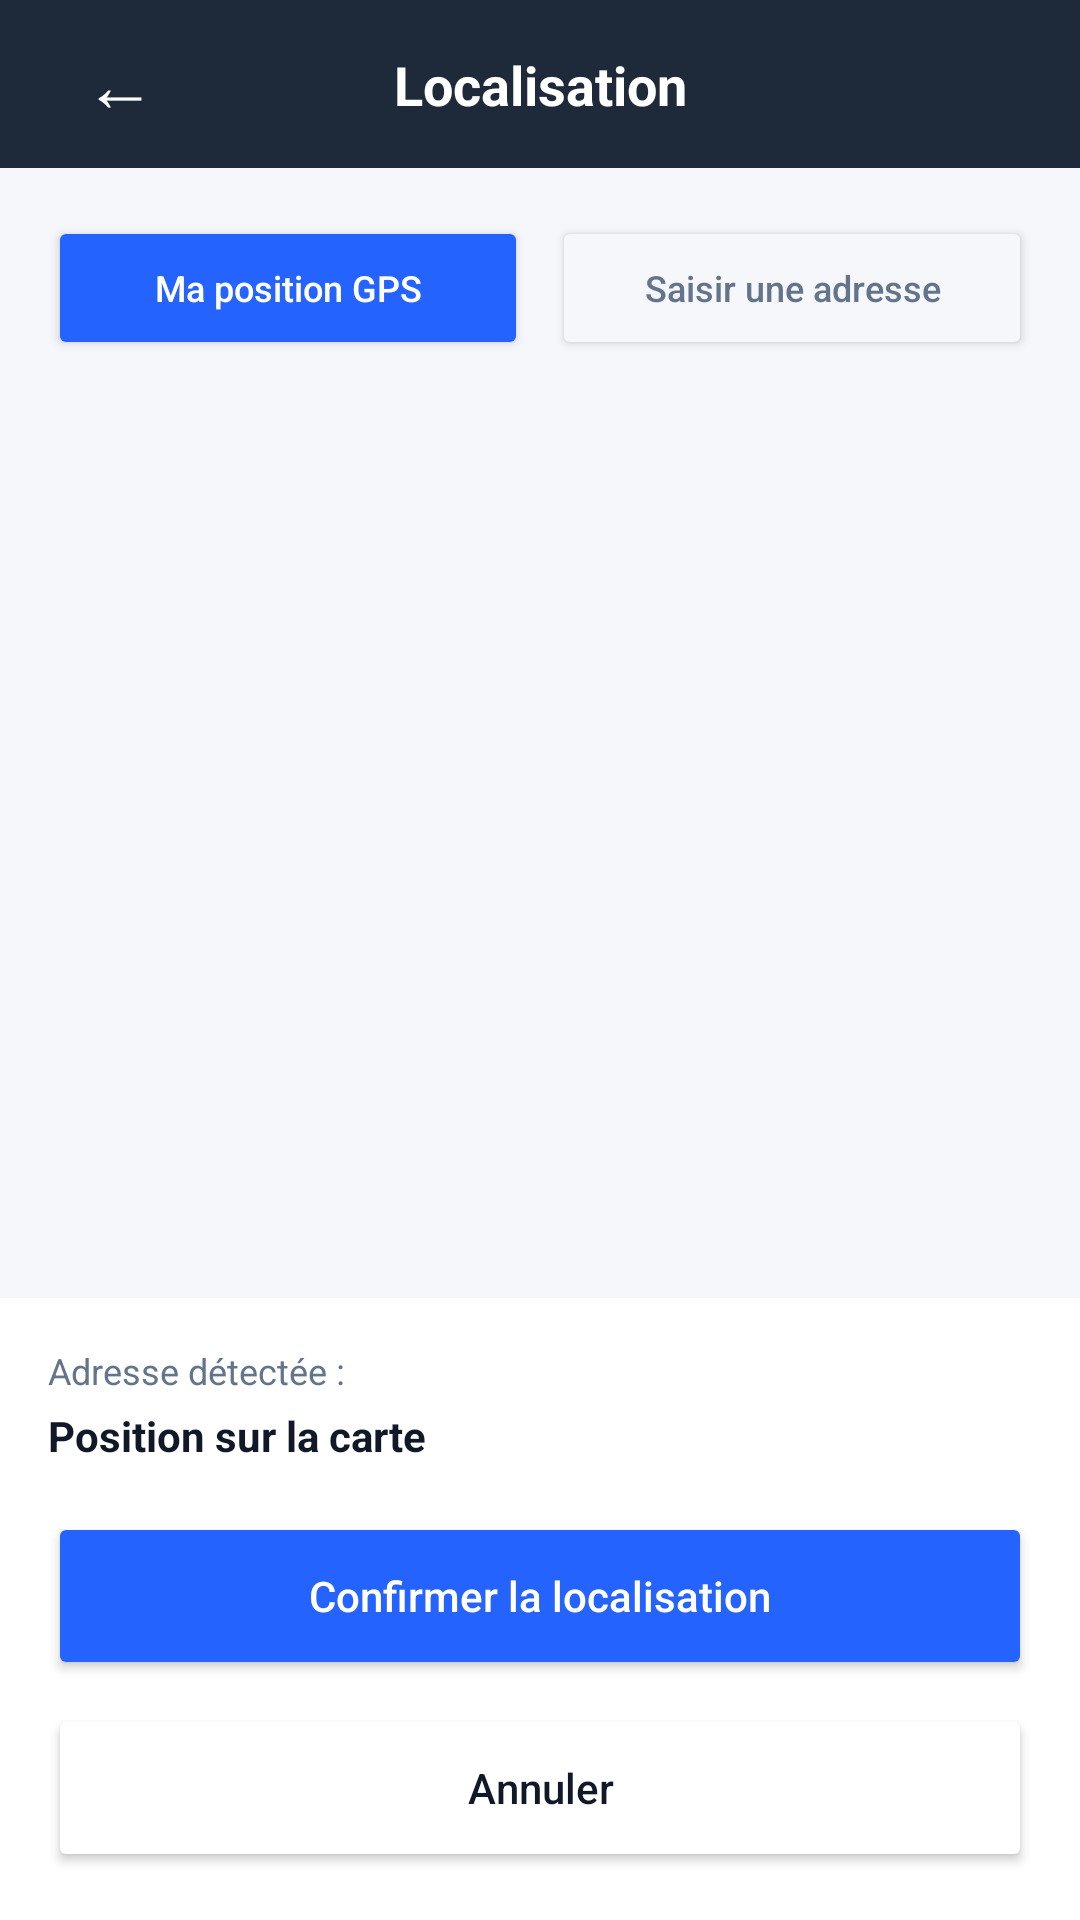

Android layout source for this screen:
<!-- AndroidManifest.xml: application theme Theme.Obstrack -->
<!-- res/layout/fragment_report_location.xml -->
<?xml version="1.0" encoding="utf-8"?>
<LinearLayout xmlns:android="http://schemas.android.com/apk/res/android"
    xmlns:app="http://schemas.android.com/apk/res-auto"
    android:layout_width="match_parent"
    android:layout_height="match_parent"
    android:background="#F5F7FA"
    android:orientation="vertical">

    <androidx.constraintlayout.widget.ConstraintLayout
        android:layout_width="match_parent"
        android:layout_height="56dp"
        android:background="#1E2A3A"
        android:paddingHorizontal="16dp">

        <TextView
            android:id="@+id/btn_back"
            android:layout_width="48dp"
            android:layout_height="48dp"
            android:gravity="center"
            android:text="←"
            android:textColor="#FFFFFF"
            android:textSize="24sp"
            app:layout_constraintBottom_toBottomOf="parent"
            app:layout_constraintStart_toStartOf="parent"
            app:layout_constraintTop_toTopOf="parent" />

        <TextView
            android:layout_width="wrap_content"
            android:layout_height="wrap_content"
            android:text="Localisation"
            android:textColor="#FFFFFF"
            android:textSize="18sp"
            android:textStyle="bold"
            app:layout_constraintBottom_toBottomOf="parent"
            app:layout_constraintEnd_toEndOf="parent"
            app:layout_constraintStart_toStartOf="parent"
            app:layout_constraintTop_toTopOf="parent" />
    </androidx.constraintlayout.widget.ConstraintLayout>

    <LinearLayout
        android:layout_width="match_parent"
        android:layout_height="wrap_content"
        android:layout_margin="16dp"
        android:orientation="horizontal">

        <Button
            android:id="@+id/btn_mode_gps"
            android:layout_width="0dp"
            android:layout_height="wrap_content"
            android:layout_marginEnd="4dp"
            android:layout_weight="1"
            android:backgroundTint="#2563FF"
            android:text="Ma position GPS"
            android:textAllCaps="false"
            android:textColor="#FFFFFF"
            android:textSize="12sp" />

        <Button
            android:id="@+id/btn_mode_address"
            android:layout_width="0dp"
            android:layout_height="wrap_content"
            android:layout_marginStart="4dp"
            android:layout_weight="1"
            android:backgroundTint="#F5F7FA"
            android:text="Saisir une adresse"
            android:textAllCaps="false"
            android:textColor="#64748B"
            android:textSize="12sp" />
    </LinearLayout>

    <FrameLayout
        android:id="@+id/map_container_report"
        android:layout_width="match_parent"
        android:layout_height="0dp"
        android:layout_weight="1"
        android:visibility="visible" />

    <ScrollView
        android:id="@+id/address_input_container"
        android:layout_width="match_parent"
        android:layout_height="0dp"
        android:layout_weight="1"
        android:visibility="gone">

        <LinearLayout
            android:layout_width="match_parent"
            android:layout_height="wrap_content"
            android:orientation="vertical"
            android:padding="16dp">

            <TextView
                android:layout_width="match_parent"
                android:layout_height="wrap_content"
                android:background="#E3F2FD"
                android:padding="12dp"
                android:text="Saisissez une adresse complète ou approximative"
                android:textColor="#2563FF"
                android:textSize="13sp" />

            <FrameLayout
                android:layout_width="match_parent"
                android:layout_height="wrap_content"
                android:layout_marginTop="16dp">

                <EditText
                    android:id="@+id/input_address"
                    android:layout_width="match_parent"
                    android:layout_height="120dp"
                    android:background="#FFFFFF"
                    android:gravity="top"
                    android:hint="Entrez la localisation"
                    android:padding="12dp"
                    android:paddingEnd="48dp"
                    android:textColor="#111827"
                    android:textSize="14sp" />

                <ImageView
                    android:id="@+id/mic_icon_location"
                    android:layout_width="24dp"
                    android:layout_height="24dp"
                    android:layout_gravity="end|top"
                    android:layout_marginEnd="12dp"
                    android:layout_marginTop="12dp"
                    android:src="@mipmap/microphone" />
            </FrameLayout>
        </LinearLayout>
    </ScrollView>

    <LinearLayout
        android:layout_width="match_parent"
        android:layout_height="wrap_content"
        android:background="#FFFFFF"
        android:orientation="vertical"
        android:padding="16dp">

        <TextView
            android:layout_width="wrap_content"
            android:layout_height="wrap_content"
            android:text="Adresse détectée :"
            android:textColor="#64748B"
            android:textSize="12sp" />

        <TextView
            android:id="@+id/txt_current_address"
            android:layout_width="match_parent"
            android:layout_height="wrap_content"
            android:layout_marginTop="4dp"
            android:text="Position sur la carte"
            android:textColor="#111827"
            android:textStyle="bold"
            android:textSize="14sp" />

        <Button
            android:id="@+id/btn_confirm_location"
            android:layout_width="match_parent"
            android:layout_height="56dp"
            android:layout_marginTop="16dp"
            android:backgroundTint="#2563FF"
            android:text="Confirmer la localisation"
            android:textAllCaps="false"
            android:textColor="#FFFFFF" />

        <Button
            android:id="@+id/btn_cancel"
            android:layout_width="match_parent"
            android:layout_height="56dp"
            android:layout_marginTop="8dp"
            android:backgroundTint="#FFFFFF"
            android:text="Annuler"
            android:textAllCaps="false"
            android:textColor="#111827" />
    </LinearLayout>

</LinearLayout>
<!-- resources referenced by this layout -->
<resources>
  <style name="Theme.Obstrack" parent="Theme.Material3.Light.NoActionBar">
          <item name="colorPrimary">@color/blue_obstrack</item>
          <item name="colorPrimaryVariant">@color/blue_night</item>
          <item name="colorOnPrimary">@color/white</item>
          <item name="colorSecondary">@color/blue_obstrack</item>
          <item name="colorSecondaryVariant">@color/blue_night</item>
          <item name="colorOnSecondary">@color/black</item>
          <item name="android:statusBarColor">@color/blue_night</item>
      </style>
  <color name="blue_obstrack">#2563EB</color>
  <color name="blue_night">#1E2B3C</color>
  <color name="white">#FFFFFFFF</color>
  <color name="black">#FF000000</color>
</resources>
